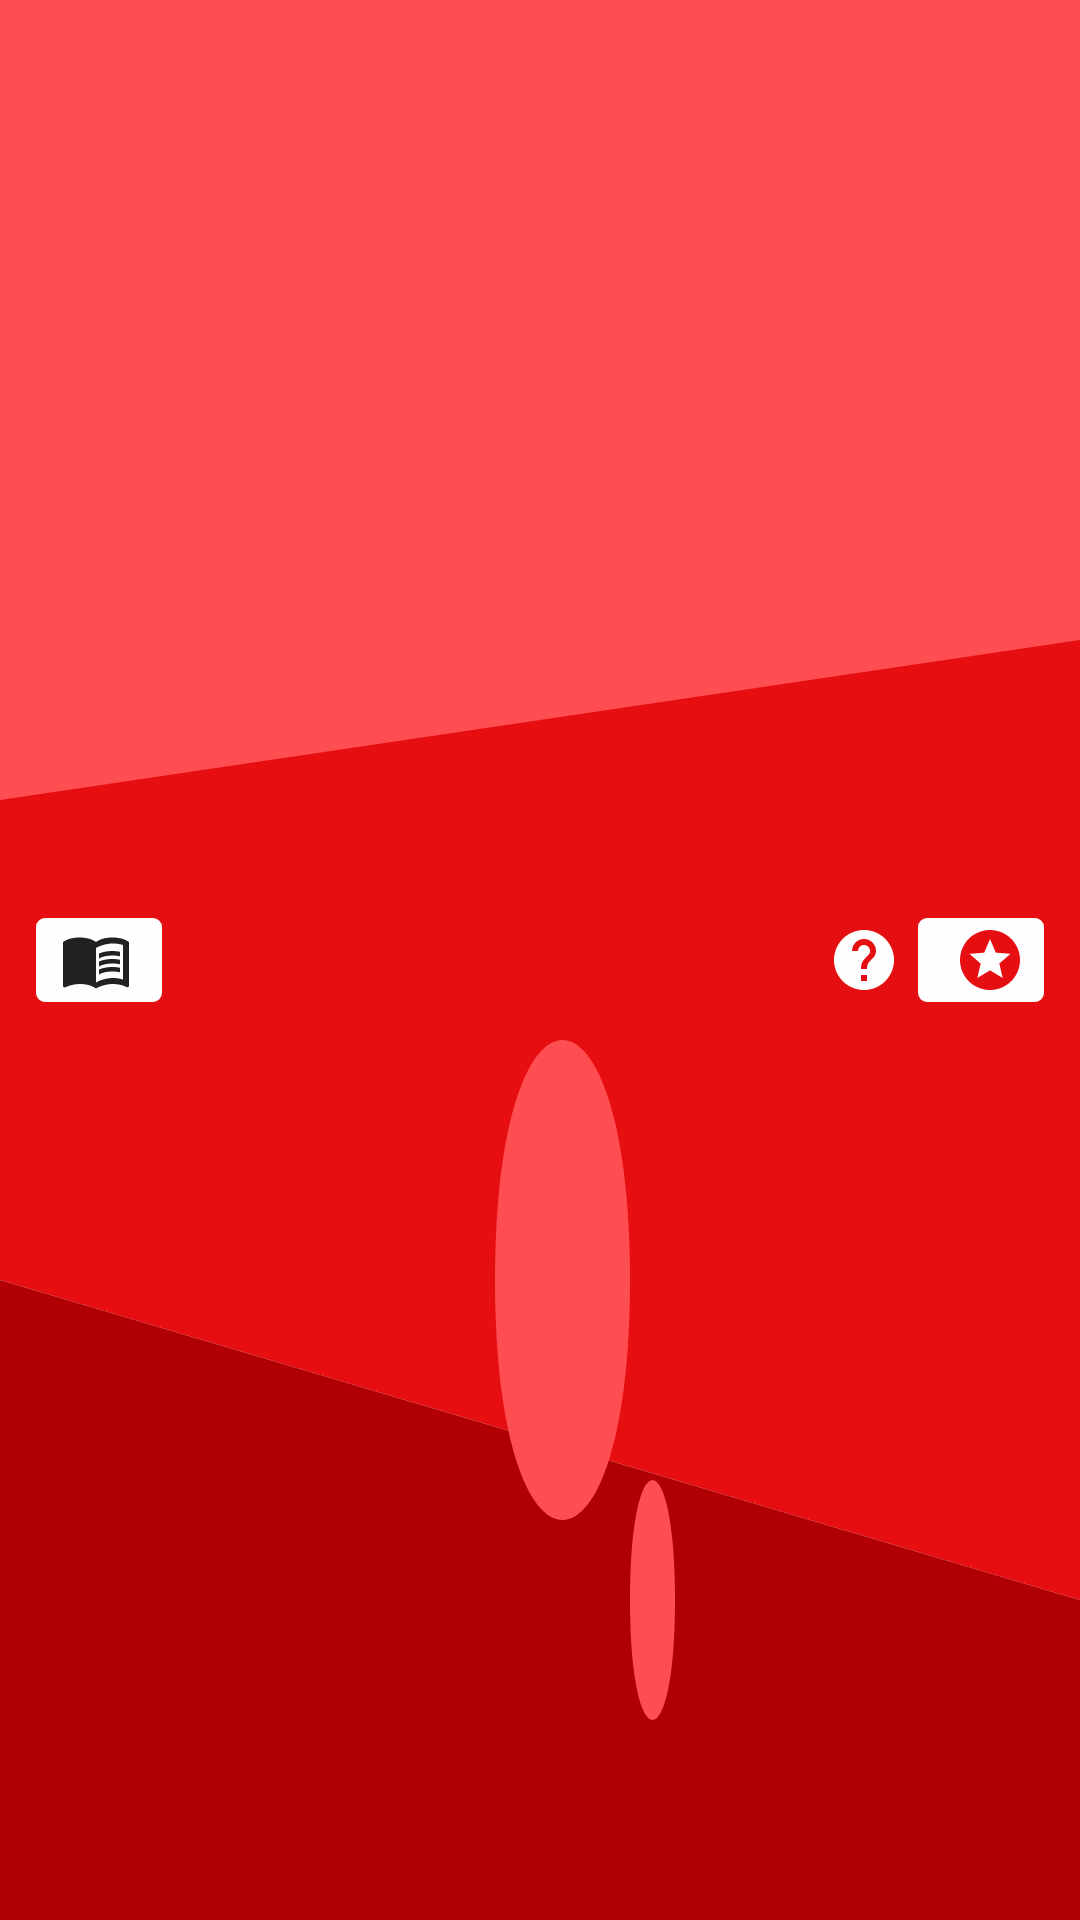

Reconstruct the res/layout file that produces this screen, plus the resources it refers to.
<!-- AndroidManifest.xml: application theme AppTheme -->
<!-- res/layout/puzzle_screen_header.xml -->
<?xml version="1.0" encoding="utf-8"?>
<layout xmlns:android="http://schemas.android.com/apk/res/android"
    xmlns:app="http://schemas.android.com/apk/res-auto"
    xmlns:tools="http://schemas.android.com/tools">

    <data>

        <variable
            name="viewModel"
            type="mg.maniry.tenymana.ui.game.puzzle.header.PuzzleHeaderViewModel" />

    </data>

    <LinearLayout
        android:layout_width="match_parent"
        android:layout_height="wrap_content"
        android:background="@drawable/bg_header"
        android:gravity="center_vertical"
        android:orientation="horizontal"
        android:padding="10dp">

        <TextView
            android:id="@+id/puzzleHeaderVerseDisplay"
            style="@style/AppTheme.ScoreTV"
            android:layout_width="wrap_content"
            android:layout_height="wrap_content"
            android:text="@{viewModel.displayVerse}"
            app:drawableLeftCompat="@drawable/ic_book"
            tools:text="Matthiew 1:1" />

        <View
            android:layout_width="0dp"
            android:layout_height="0dp"
            android:layout_weight="1" />

        <ImageButton
            android:id="@+id/puzzlHelpBtn"
            style="@style/AppTheme.TransparentImgBtn"
            android:layout_width="wrap_content"
            android:layout_height="wrap_content"
            android:contentDescription="@string/app_help"
            android:onClick="@{() -> viewModel.onHelp()}"
            android:src="@drawable/ic_help" />

        <TextView
            android:id="@+id/puzzleHeaderScore"
            style="@style/AppTheme.ScoreTV"
            android:layout_width="wrap_content"
            android:layout_height="wrap_content"
            android:text="@{viewModel.score}"
            app:drawableRightCompat="@drawable/ic_star"
            tools:text="10" />

    </LinearLayout>
</layout>
<!-- resources referenced by this layout -->
<resources>
  <!-- drawable ic_help (drawable) -->
  <vector xmlns:android="http://schemas.android.com/apk/res/android"
      android:width="24dp"
      android:height="24dp"
      android:tint="@color/light"
      android:viewportWidth="24"
      android:viewportHeight="24">
      <path
          android:fillColor="@android:color/white"
          android:pathData="M12,2C6.48,2 2,6.48 2,12s4.48,10 10,10 10,-4.48 10,-10S17.52,2 12,2zM13,19h-2v-2h2v2zM15.07,11.25l-0.9,0.92C13.45,12.9 13,13.5 13,15h-2v-0.5c0,-1.1 0.45,-2.1 1.17,-2.83l1.24,-1.26c0.37,-0.36 0.59,-0.86 0.59,-1.41 0,-1.1 -0.9,-2 -2,-2s-2,0.9 -2,2L8,9c0,-2.21 1.79,-4 4,-4s4,1.79 4,4c0,0.88 -0.36,1.68 -0.93,2.25z" />
  </vector>
  <!-- drawable ic_star (drawable) -->
  <vector xmlns:android="http://schemas.android.com/apk/res/android"
      android:width="24dp"
      android:height="24dp"
      android:tint="@color/red"
      android:viewportWidth="24"
      android:viewportHeight="24">
      <path
          android:fillColor="@android:color/white"
          android:pathData="M11.99,2C6.47,2 2,6.48 2,12s4.47,10 9.99,10C17.52,22 22,17.52 22,12S17.52,2 11.99,2zM16.23,18L12,15.45 7.77,18l1.12,-4.81 -3.73,-3.23 4.92,-0.42L12,5l1.92,4.53 4.92,0.42 -3.73,3.23L16.23,18z" />
  </vector>
  <string name="app_help">Fanazavana</string>
  <style name="AppTheme.ScoreTV">
          <item name="android:paddingStart">10dp</item>
          <item name="android:paddingEnd">8dp</item>
          <item name="android:paddingTop">4dp</item>
          <item name="android:paddingBottom">4dp</item>
          <item name="android:drawablePadding">4dp</item>
          <item name="android:background">@drawable/bg_header_box</item>
          <item name="android:textColor">@color/dark</item>
          <item name="android:textSize">16sp</item>
      </style>
  <style name="AppTheme.TransparentImgBtn" parent="Widget.AppCompat.ImageButton">
          <item name="android:background">@color/transparent</item>
          <item name="android:padding">4dp</item>
      </style>
  <style name="AppTheme" parent="Theme.AppCompat.Light.NoActionBar">
          <item name="colorPrimary">@color/blue</item>
          <item name="colorPrimaryDark">@color/blueDark</item>
          <item name="colorSecondary">@color/green</item>
          <item name="colorAccent">@color/red</item>
          <item name="buttonStyle">@style/AppTheme.Button</item>
      </style>
  <color name="lightRed">#FF4E51</color>
  <color name="red">#E60E11</color>
  <color name="darkRed">#B10003</color>
  <color name="dark">#222222</color>
  <color name="light">#FEFEFE</color>
  <!-- drawable bg_header_box (drawable) -->
  <?xml version="1.0" encoding="utf-8"?>
  <shape xmlns:android="http://schemas.android.com/apk/res/android"
      android:shape="rectangle">
      <corners android:radius="4dp" />
      <stroke
          android:width="2dp"
          android:color="@color/red" />
      <solid android:color="@color/light" />
  </shape>
  <color name="transparent">#0000</color>
  <color name="blue">#6200EE</color>
  <color name="blueDark">#3700B3</color>
  <color name="green">#00BB13</color>
  <style name="AppTheme.Button" parent="@style/Widget.AppCompat.Button.Colored">
          <item name="android:drawablePadding">4dp</item>
      </style>
</resources>
